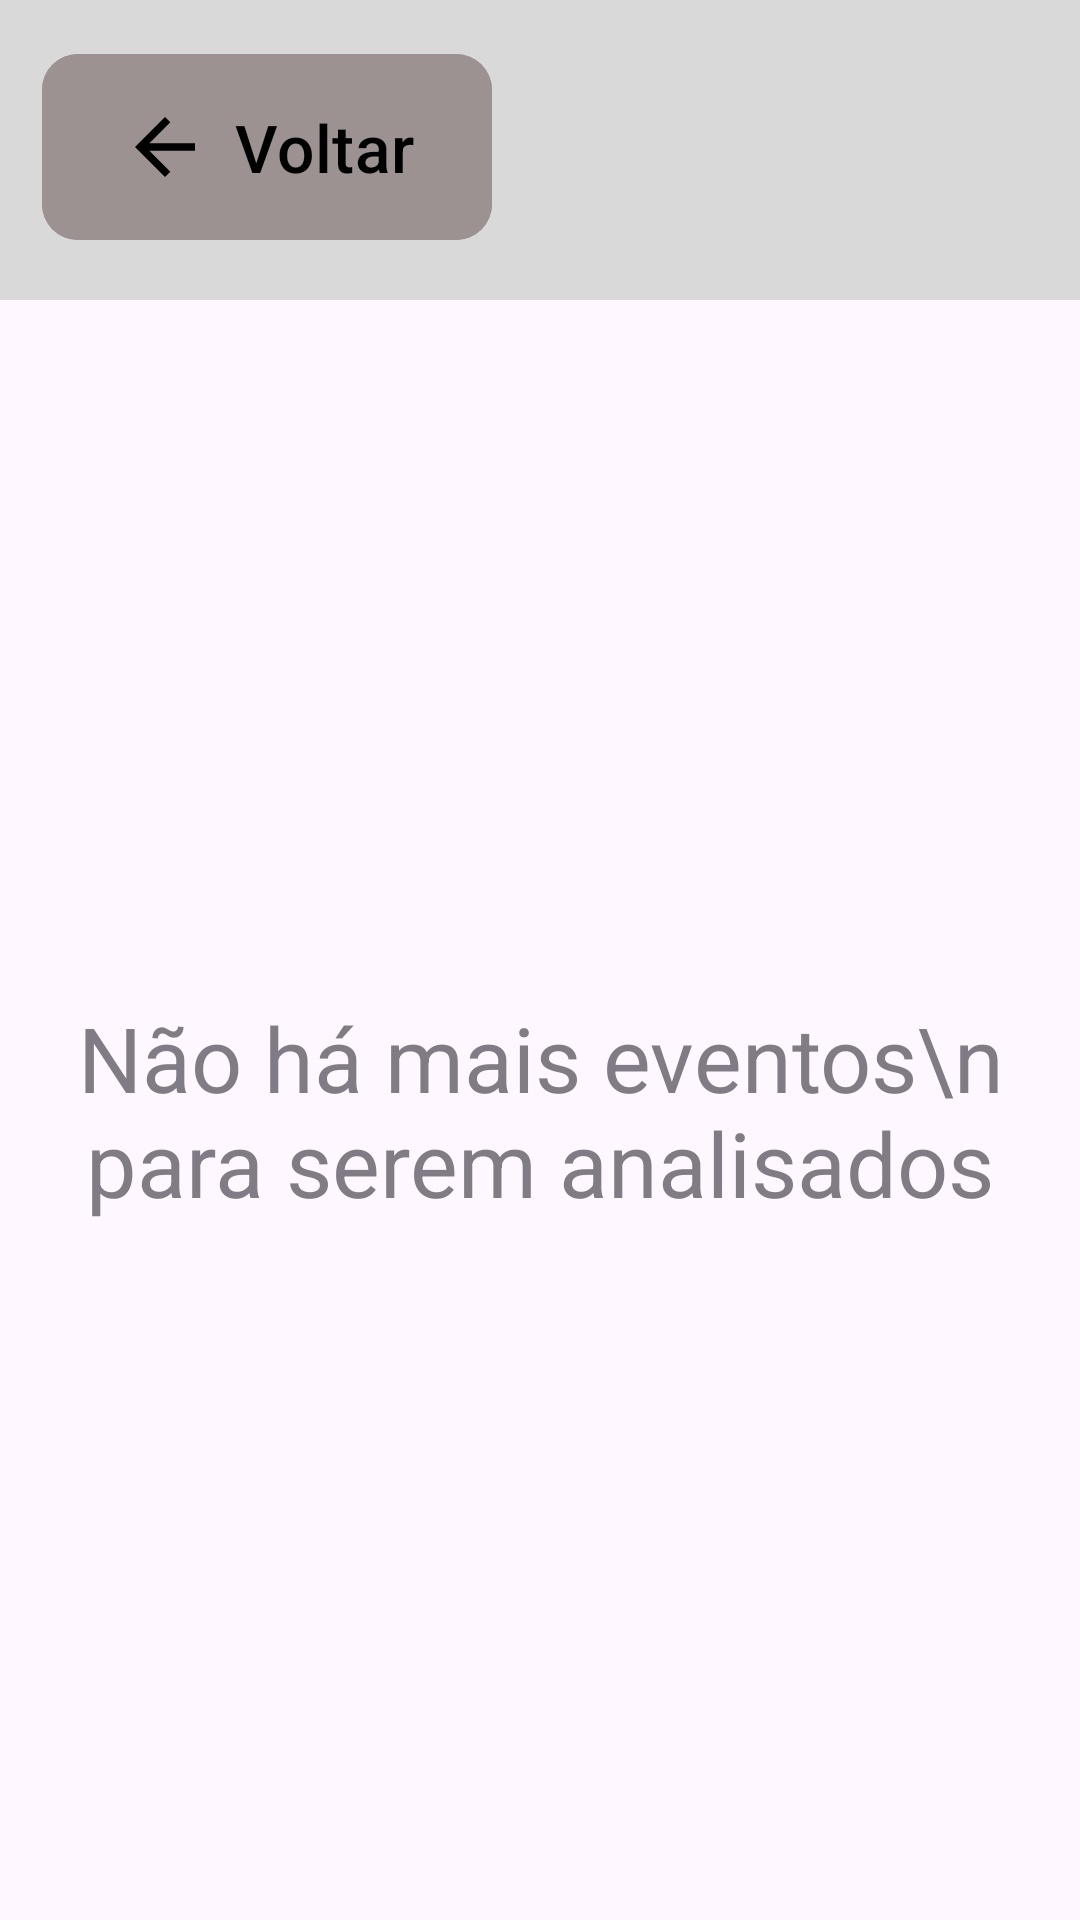

Reconstruct the res/layout file that produces this screen, plus the resources it refers to.
<!-- AndroidManifest.xml: application theme Theme.UniforLibrary -->
<!-- res/layout/activity22_adm_permitir_evento2.xml -->
<?xml version="1.0" encoding="utf-8"?>
<LinearLayout xmlns:android="http://schemas.android.com/apk/res/android"
    xmlns:app="http://schemas.android.com/apk/res-auto"
    xmlns:tools="http://schemas.android.com/tools"
    android:layout_width="match_parent"
    android:layout_height="match_parent"
    android:orientation="vertical"
    tools:context=".Activity22AdmPermitirEvento2">

    <LinearLayout
        android:layout_width="match_parent"
        android:layout_height="100dp"
        android:orientation="horizontal"
        android:background="#D9D9D9"
        android:padding="14dp">

        <com.google.android.material.button.MaterialButton
            android:id="@+id/btn_voltar_activity22_adm_permitir_evento2"
            android:layout_width="150dp"
            android:layout_height="70dp"
            app:cornerRadius="12dp"
            android:backgroundTint="#9c9292"
            android:text="Voltar"
            android:textColor="#000000"
            android:textSize="22sp"
            app:icon="@drawable/ic_arrow_back"
            app:iconSize="30dp"
            app:iconPadding="8dp"
            app:iconGravity="textStart"
            app:iconTint="#000000"/>
    </LinearLayout>

    <LinearLayout
        android:layout_width="match_parent"
        android:layout_height="match_parent"
        android:orientation="vertical"
        android:gravity="center">

        <TextView
            android:layout_width="wrap_content"
            android:layout_height="wrap_content"
            android:text="Não há mais eventos\n para serem analisados"
            android:textAlignment="center"
            android:textSize="30sp"
            android:alpha="0.7"/>

    </LinearLayout>

</LinearLayout>
<!-- resources referenced by this layout -->
<resources>
  <!-- drawable ic_arrow_back (drawable) -->
  <vector xmlns:android="http://schemas.android.com/apk/res/android"
      android:width="24dp"
      android:height="24dp"
      android:viewportWidth="24"
      android:viewportHeight="24"
      android:tint="#000000"
      >
      <path
          android:fillColor="#000000"
          android:pathData="M20,11H7.83l5.59-5.59L12,4l-8,8 8,8 1.41-1.41L7.83,13H20v-2z"/>
  </vector>
  <style name="Theme.UniforLibrary" parent="Base.Theme.UniforLibrary" />
  <style name="Base.Theme.UniforLibrary" parent="Theme.Material3.DayNight.NoActionBar">
          
          
      </style>
</resources>
